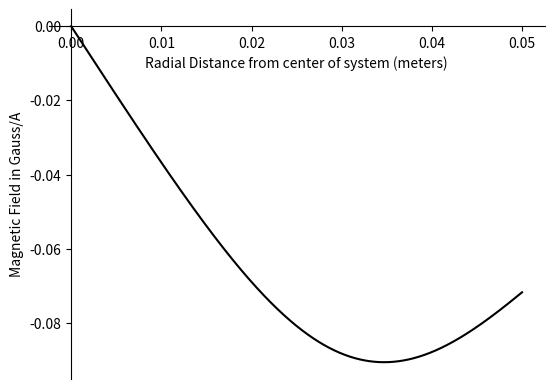

Source code (Python):
import numpy as np 
import matplotlib.pyplot as plt
from scipy import special as sp 

def singlecoil(a, r):
    "Magnetic field due to a single coil"
    # The coil is shifted from origin by a distance d along z-axis
    # Hence, the center of the coil is at (0,0,d) with normal along +ve z-axis
    # a is the radius of the coil in units of d
    # r is the list of coordinates where magnetic field is to be calculated in units of d
    # r is in general of form (x,y,z) w.r.t origin in units of d
    # B[0] and B[1] give Axial and Radial Magnetic Fields respectively in inverse units of
    #                       (mu I)/(2 pi d)

    x=r[0]
    y=r[1]
    z=r[2]
    rho=np.sqrt(x**2+y**2)    #radial distance in units of d
    B=[0, 0]
    k=np.sqrt((4*a*rho)/((a+rho)**2+(z-1)**2))
    K=sp.ellipk(k**2)
    E=sp.ellipe(k**2)
    B[0]=(1/np.sqrt((a+rho)**2+(z-1)**2))*(K+E*(a**2-rho**2-(z-1)**2)/((a-rho)**2+(z-1)**2))
    #if rho.all()==0:
        #B[1]=0
    #else:
    B[1]=((z-1)/rho)*(1/np.sqrt((a+rho)**2+(z-1)**2))*(-K+E*(a**2+rho**2+(z-1)**2)/((a-rho)**2+(z-1)**2))
    return B

def antihelm(a, r):
    "Anti-Helmholtz Coils"
    # The net magnetic field is difference of fields of two single coils
    # The single coils are kept at positions +d and -d from center
    # Equivalently, we can say that the axial coordinates of the single coil
    # are +z and -z in units of d, d>0 
    Bres=[0, 0]
    x=r[0]
    y=r[1]
    z=r[2]
    Bres1=singlecoil(a, [x, y, z])
    Bres2=singlecoil(a, [x, y, -z])
    Bres[0]=Bres1[0]-Bres2[0]
    Bres[1]=Bres1[1]+Bres2[1]
    return Bres 

def adjustB(a, z, d):
    "Ajusted Field"
    # For Anti-Helmholtz Coils, primary requirement is to return Gradient
    # Axial Magnetic Field variation along its Axis is found
    # The values of d are provided
    # The Magnetic Field is adjusted to return Gradient in the
    # units of Gauss/cm/A
    Badj=2*10**(-5)*antihelm(a, [z, 0, 0])[1]/d
    return Badj

#Call the function


Z=np.linspace(0,0.05,50000) # Our Axis in units of meters
Bfin=np.zeros(50000)
len=0.0  # To calculate the length of wire required in meters  

# Thickness of Copper wires is taken to be 2mm
# Each turn is taken as a separate Anti-Helmholtz Coil
# Summing over each turn gives us the total Magnetic Field Variation
# This method ensures that the calculation error is minimized
# Values of d and rad are taken for the middle of the copper wire of each turn
# i and j represent axial and radial turns respectively

for i in range(0,14):
    # Variation of distance of coil from the center
    d=0.025+0.002*i        
    for j in range(0,11):
        # Variation of radii of coils
        rad=0.025+0.002*j
        # Conversion into units of d
        a=rad/d
        z2=Z/d
        len=len+2*np.pi*rad
        Bfin=Bfin+adjustB(a, z2, d)
print(len)  # Returns length of copper wire needed
# Plotting the Gradient
fig = plt.figure()
ax = fig.add_subplot(1, 1, 1)
ax.spines['left'].set_position('zero')
ax.spines['bottom'].set_position('zero')
ax.spines['right'].set_color('none')
ax.spines['top'].set_color('none')
ax.xaxis.set_ticks_position('bottom')
ax.xaxis.set_label_position('bottom')
ax.yaxis.set_ticks_position('left')
ax.set_xlabel('Radial Distance from center of system (meters)')
ax.set_ylabel('Magnetic Field in Gauss/A')
#ax.set_xlim(0, 0.05)
#ax.set_ylim(7.0, 8.0)
#ax.set_ylim(0.0, 10.0)

# As a final step, we plot gradient as a function of 
# Axial Distance from center in meters
#plt.plot(Z, np.gradient(Bfin, Z), 'k')
plt.plot(Z, Bfin, 'k')

# show the plot
plt.show()